Dataset: Histo images (GitHub, amine-e2r/kidney). Classes: chromo, onco, cc RCC, normal tissue, p RCC.

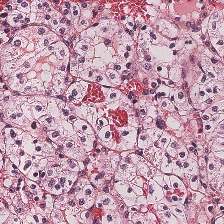
Label: cc RCC

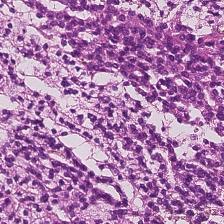
Label: p RCC

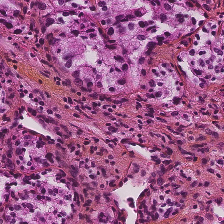
Label: p RCC

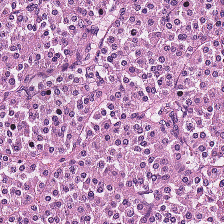
Label: onco

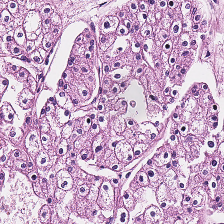
Label: chromo

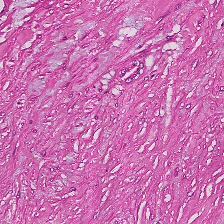
Label: normal tissue
